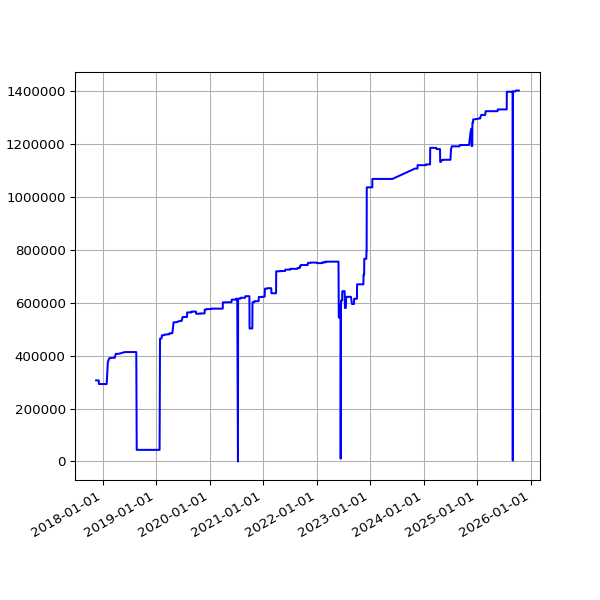

The data file committed next to this chart (first rows):
date, value
2017-11-18 05:43:51 +0000, 306512
2017-11-19 06:18:08 +0000, 306512
2017-11-20 06:19:27 +0000, 306512
2017-11-21 06:12:54 +0000, 306512
2017-11-22 06:14:52 +0000, 306512
2017-11-23 06:25:49 +0000, 306512
2017-11-24 06:13:09 +0000, 306512
2017-11-25 06:12:27 +0000, 306512
2017-11-29 06:14:25 +0000, 306512
2017-11-30 06:23:47 +0000, 306512
2017-12-01 06:18:23 +0000, 306512
2017-12-05 06:21:39 +0000, 306512
2017-12-06 06:18:28 +0000, 306512
2017-12-07 07:49:11 +0000, 292779
2017-12-08 07:15:15 +0000, 292779
2017-12-09 07:08:50 +0000, 292779
2017-12-10 07:20:17 +0000, 292779
2017-12-12 06:30:01 +0000, 292779
2017-12-13 06:24:28 +0000, 292779
2017-12-14 07:08:22 +0000, 292779
2017-12-15 07:44:19 +0000, 292779
2017-12-19 06:16:37 +0000, 292779
2017-12-20 07:01:42 +0000, 292779
2017-12-21 07:02:28 +0000, 292779
2017-12-22 07:24:04 +0000, 292779
2017-12-23 07:29:24 +0000, 292779
2017-12-24 07:16:53 +0000, 292779
2017-12-25 07:14:22 +0000, 292779
2017-12-26 07:32:02 +0000, 292779
2017-12-27 07:41:21 +0000, 292779
2017-12-28 07:42:44 +0000, 292779
2017-12-30 06:27:35 +0000, 292779
2017-12-31 06:32:37 +0000, 292779
2018-01-03 06:31:35 +0000, 292779
2018-01-04 07:02:46 +0000, 292779
2018-01-06 08:01:49 +0000, 292779
2018-01-11 06:13:35 +0000, 292779
2018-01-12 06:28:21 +0000, 292779
2018-01-13 07:12:13 +0000, 292779
2018-01-15 06:43:57 +0000, 292779
2018-01-16 08:42:18 +0000, 292779
2018-01-19 06:26:40 +0000, 292779
2018-01-21 08:30:58 +0000, 292779
2018-01-23 06:21:37 +0000, 292779
2018-01-24 06:43:14 +0000, 292779
2018-01-25 06:52:15 +0000, 292779
2018-01-26 07:27:50 +0000, 292779
2018-01-28 07:03:24 +0000, 292779
2018-01-29 07:28:53 +0000, 292779
2018-02-06 05:29:04 +0000, 376446
2018-02-16 05:14:58 +0000, 390765
2018-02-19 05:19:21 +0000, 390765
2018-02-25 05:15:56 +0000, 390765
2018-03-01 05:27:36 +0000, 392029
2018-03-04 05:26:08 +0000, 392029
2018-03-07 05:42:31 +0000, 392029
2018-03-10 05:38:57 +0000, 392029
2018-03-22 05:24:43 +0000, 392029
2018-03-25 06:19:36 +0100, 392029
2018-04-01 05:34:15 +0100, 407040
... 1,887 more rows
